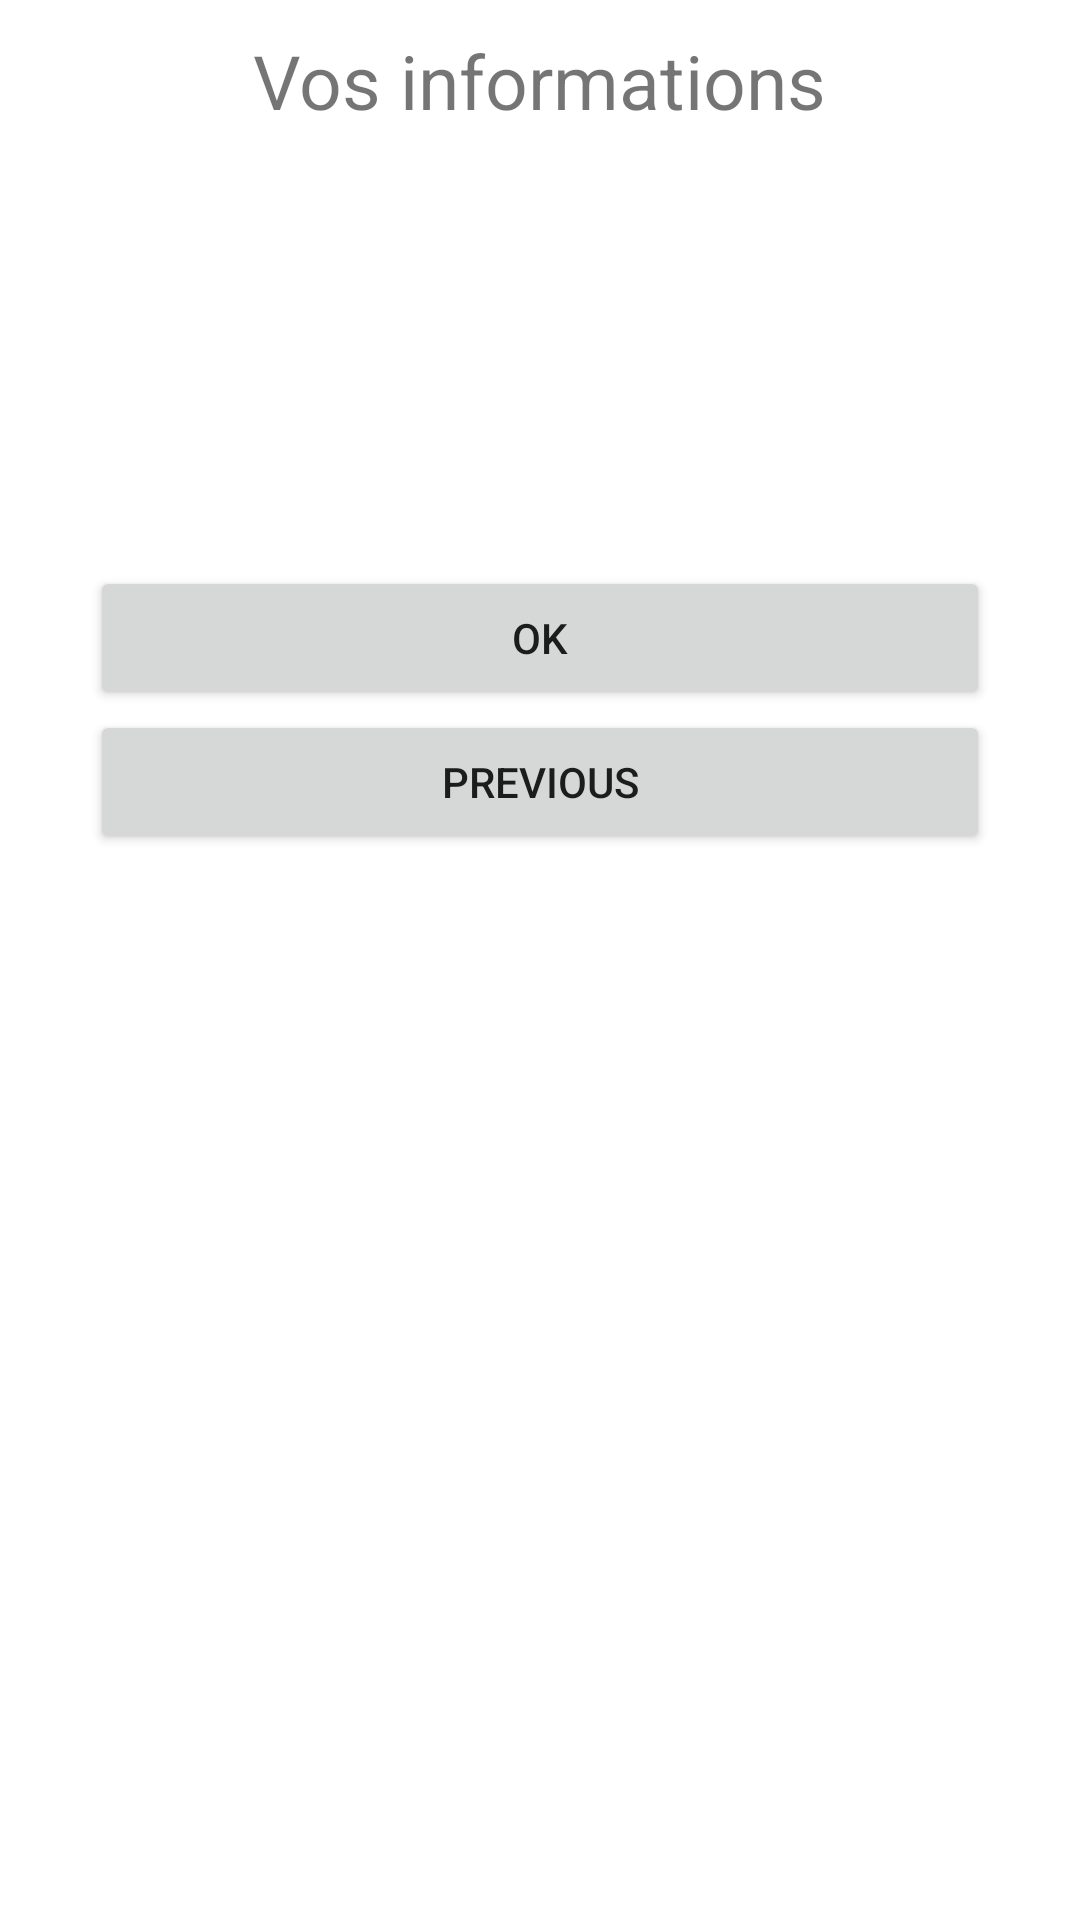

Here is an Android app screen rendered from its layout file. Give the layout XML and the strings, colors and styles it references.
<!-- AndroidManifest.xml: application theme Theme.DevMobTP01 -->
<!-- res/layout/activity_afficher_formulaire.xml -->
<?xml version="1.0" encoding="utf-8"?>
<LinearLayout xmlns:android="http://schemas.android.com/apk/res/android"
    xmlns:app="http://schemas.android.com/apk/res-auto"
    xmlns:tools="http://schemas.android.com/tools"
    android:layout_width="match_parent"
    android:layout_height="match_parent"
    android:layout_margin="10dp"
    tools:context=".AfficherFormulaire"
    android:orientation="vertical">

    <TextView
        android:layout_width="wrap_content"
        android:layout_height="wrap_content"
        android:textSize="25dp"
        android:layout_margin="10dp"
        android:layout_gravity="center"
        android:text="@string/tldr"/>

    <TextView
        android:id="@+id/tvName"
        android:layout_width="wrap_content"
        android:layout_height="wrap_content"
        android:textSize="20dp" />

    <TextView
        android:id="@+id/tvFirstName"
        android:layout_width="wrap_content"
        android:layout_height="wrap_content"
        android:textSize="20dp" />

    <TextView
        android:id="@+id/tvAge"
        android:layout_width="wrap_content"
        android:layout_height="wrap_content"
        android:textSize="20dp" />

    <TextView
        android:id="@+id/tvDomain"
        android:layout_width="wrap_content"
        android:layout_height="wrap_content"
        android:textSize="20dp" />

    <TextView
        android:id="@+id/tvPhone"
        android:layout_width="wrap_content"
        android:layout_height="wrap_content"
        android:textSize="20dp" />

    <Button
        android:id="@+id/ok"
        android:layout_width="match_parent"
        android:layout_height="wrap_content"
        android:layout_marginHorizontal="30dp"
        android:text="OK"/>

    <Button
        android:id="@+id/prev"
        android:layout_width="match_parent"
        android:layout_height="wrap_content"
        android:layout_marginHorizontal="30dp"
        android:text="@string/previous"/>

</LinearLayout>
<!-- resources referenced by this layout -->
<resources>
  <string name="previous">Previous</string>
  <string name="tldr">Vos informations</string>
  <style name="Theme.DevMobTP01" parent="Theme.MaterialComponents.DayNight.DarkActionBar">
          
          <item name="colorPrimary">@color/purple_500</item>
          <item name="colorPrimaryVariant">@color/purple_700</item>
          <item name="colorOnPrimary">@color/white</item>
          
          <item name="colorSecondary">@color/teal_200</item>
          <item name="colorSecondaryVariant">@color/teal_700</item>
          <item name="colorOnSecondary">@color/black</item>
          
          <item name="android:statusBarColor" tools:targetApi="l">?attr/colorPrimaryVariant</item>
          
      </style>
  <!-- not gathered from this repository: default colours our renderer supplied (Android Studio template values) -->
  <color name="purple_500">#FF6200EE</color>
  <color name="purple_700">#FF3700B3</color>
  <color name="teal_200">#FF03DAC5</color>
  <color name="teal_700">#FF018786</color>
  <color name="black">#FF000000</color>
  <color name="white">#FFFFFFFF</color>
</resources>
